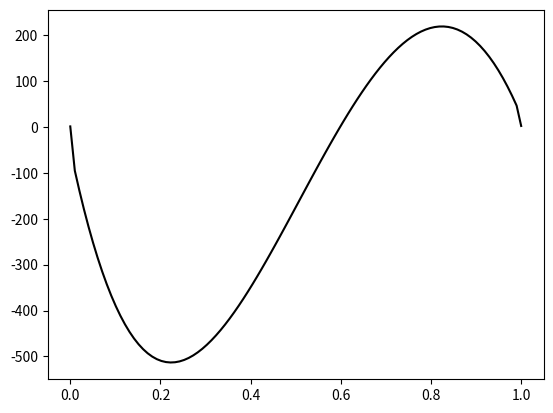

The matplotlib source for this figure:
# Solving a general problem u''+p(x)u'+q(x)u = f
# p(x) = x/(1+x^2)
# q(x) = 3/(1+x^2)
# f(x) = (6x-3)/(1+x^2)

import numpy as np
from math import sin, pi
import matplotlib.pyplot as plt


N=100


x = np.linspace(0, 1, N)
h = x[1]-x[0]
A = np.zeros((N,N))
F = np.zeros(N)
Q = np.zeros((N, N))

A[0, 0] = 2
A[N-1,N-1] = 2

def p(x):
  return x/(1+x**2)

for i in range(0, N-1):
  F[i] = (6*x[i]-3)/(1+x[i]**2)

for i in range(0, N-1):
  A[i, i] = 2
  A[i+1, i] = -1 -p(x[i])*h/2
  A[i, i+1] = -1 +p(x[i])*h/2

for i in range(0, N):
  Q[i, i] = 3/(1+x[i]**2)


h2Q = h**2*Q

B = A + h2Q
U = np.linalg.solve(B, F)
U[0]=1
U[N-1]=2


plt.plot(x,U, '-k')